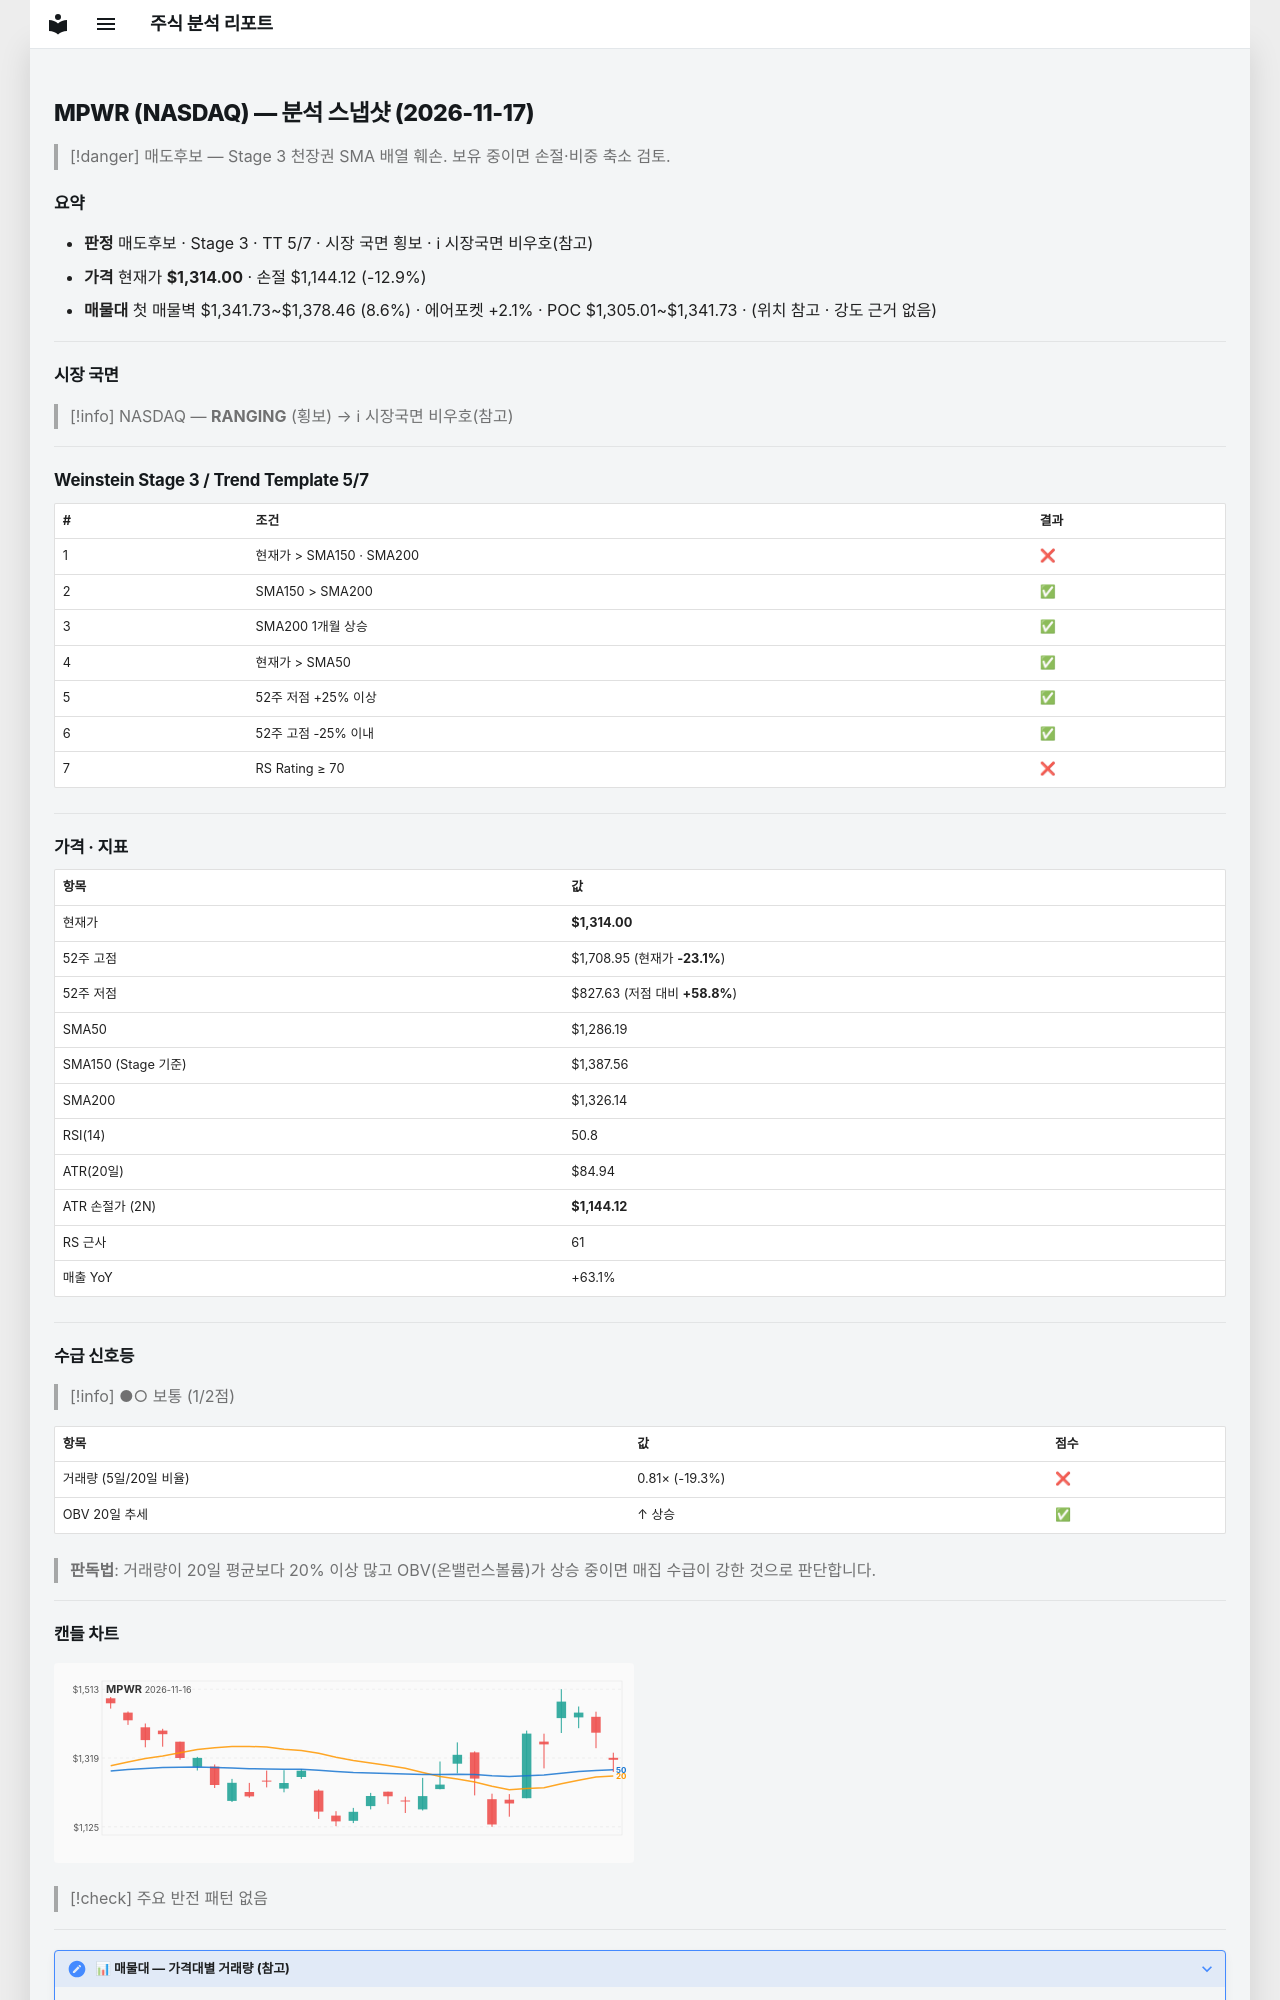

repository: soloandco/stock-reports · page: snapshots/MPWR-2026-11-17/index.html · generator: mkdocs

---
type: analysis-snapshot
title: MPWR 분석 스냅샷
ticker: MPWR
market: NASDAQ
created: 2026-11-17
updated: 2026-11-17
bar-date: 2026-11-16
verdict: 매도후보
real-rr: 1.48
sma50-gap-pct: 2.2
weekly-position: 저항대아래
weekly-overhead-price: 1565.90
weekly-overhead-pct: 19.2
stage: 3
trend-template-score: 5
tt-max: 7
ma-set: sma-50-150-200
price: 1314.0
stop-price: 1144.118012256836
market-regime: RANGING
supply-demand-score: 1/2
supply-demand-label: 보통
status: tracking
tags:
  - stock-agent
  - watchlist
  - MPWR
  - analysis
related:
  - "[[analysis-template]]"
---

# MPWR (NASDAQ) — 분석 스냅샷 (2026-11-17)

> [!danger] 매도후보 — Stage 3 천장권
> SMA 배열 훼손. 보유 중이면 손절·비중 축소 검토.

## 요약

- **판정** 매도후보 · Stage 3 · TT 5/7 · 시장 국면 횡보 · ℹ 시장국면 비우호(참고)
- **가격** 현재가 **$1,314.00** · 손절 $1,144.12 (-12.9%)
- **매물대** 첫 매물벽 $1,341.73~$1,378.46 (8.6%) · 에어포켓 +2.1% · POC $1,305.01~$1,341.73 · (위치 참고 · 강도 근거 없음)

---

## 시장 국면

> [!info] NASDAQ — **RANGING** (횡보) → ℹ 시장국면 비우호(참고)

---

## Weinstein Stage 3 / Trend Template 5/7

| # | 조건 | 결과 |
|---|------|------|
| 1 | 현재가 > SMA150 · SMA200 | ❌ |
| 2 | SMA150 > SMA200 | ✅ |
| 3 | SMA200 1개월 상승 | ✅ |
| 4 | 현재가 > SMA50 | ✅ |
| 5 | 52주 저점 +25% 이상 | ✅ |
| 6 | 52주 고점 -25% 이내 | ✅ |
| 7 | RS Rating ≥ 70 | ❌ |

---

## 가격 · 지표

| 항목 | 값 |
|------|---|
| 현재가 | **$1,314.00** |
| 52주 고점 | $1,708.95 (현재가 **-23.1%**) |
| 52주 저점 | $827.63 (저점 대비 **+58.8%**) |
| SMA50 | $1,286.19 |
| SMA150 (Stage 기준) | $1,387.56 |
| SMA200 | $1,326.14 |
| RSI(14) | 50.8 |
| ATR(20일) | $84.94 |
| ATR 손절가 (2N) | **$1,144.12** |
| RS 근사 | 61 |
| 매출 YoY | +63.1% |

---
## 수급 신호등

> [!info] ●○ 보통 (1/2점)

| 항목 | 값 | 점수 |
|------|------|------|
| 거래량 (5일/20일 비율) | 0.81× (-19.3%) | ❌ |
| OBV 20일 추세 | ↑ 상승 | ✅ |

> **판독법**: 거래량이 20일 평균보다 20% 이상 많고 OBV(온밸런스볼륨)가 상승 중이면 매집 수급이 강한 것으로 판단합니다.

---
